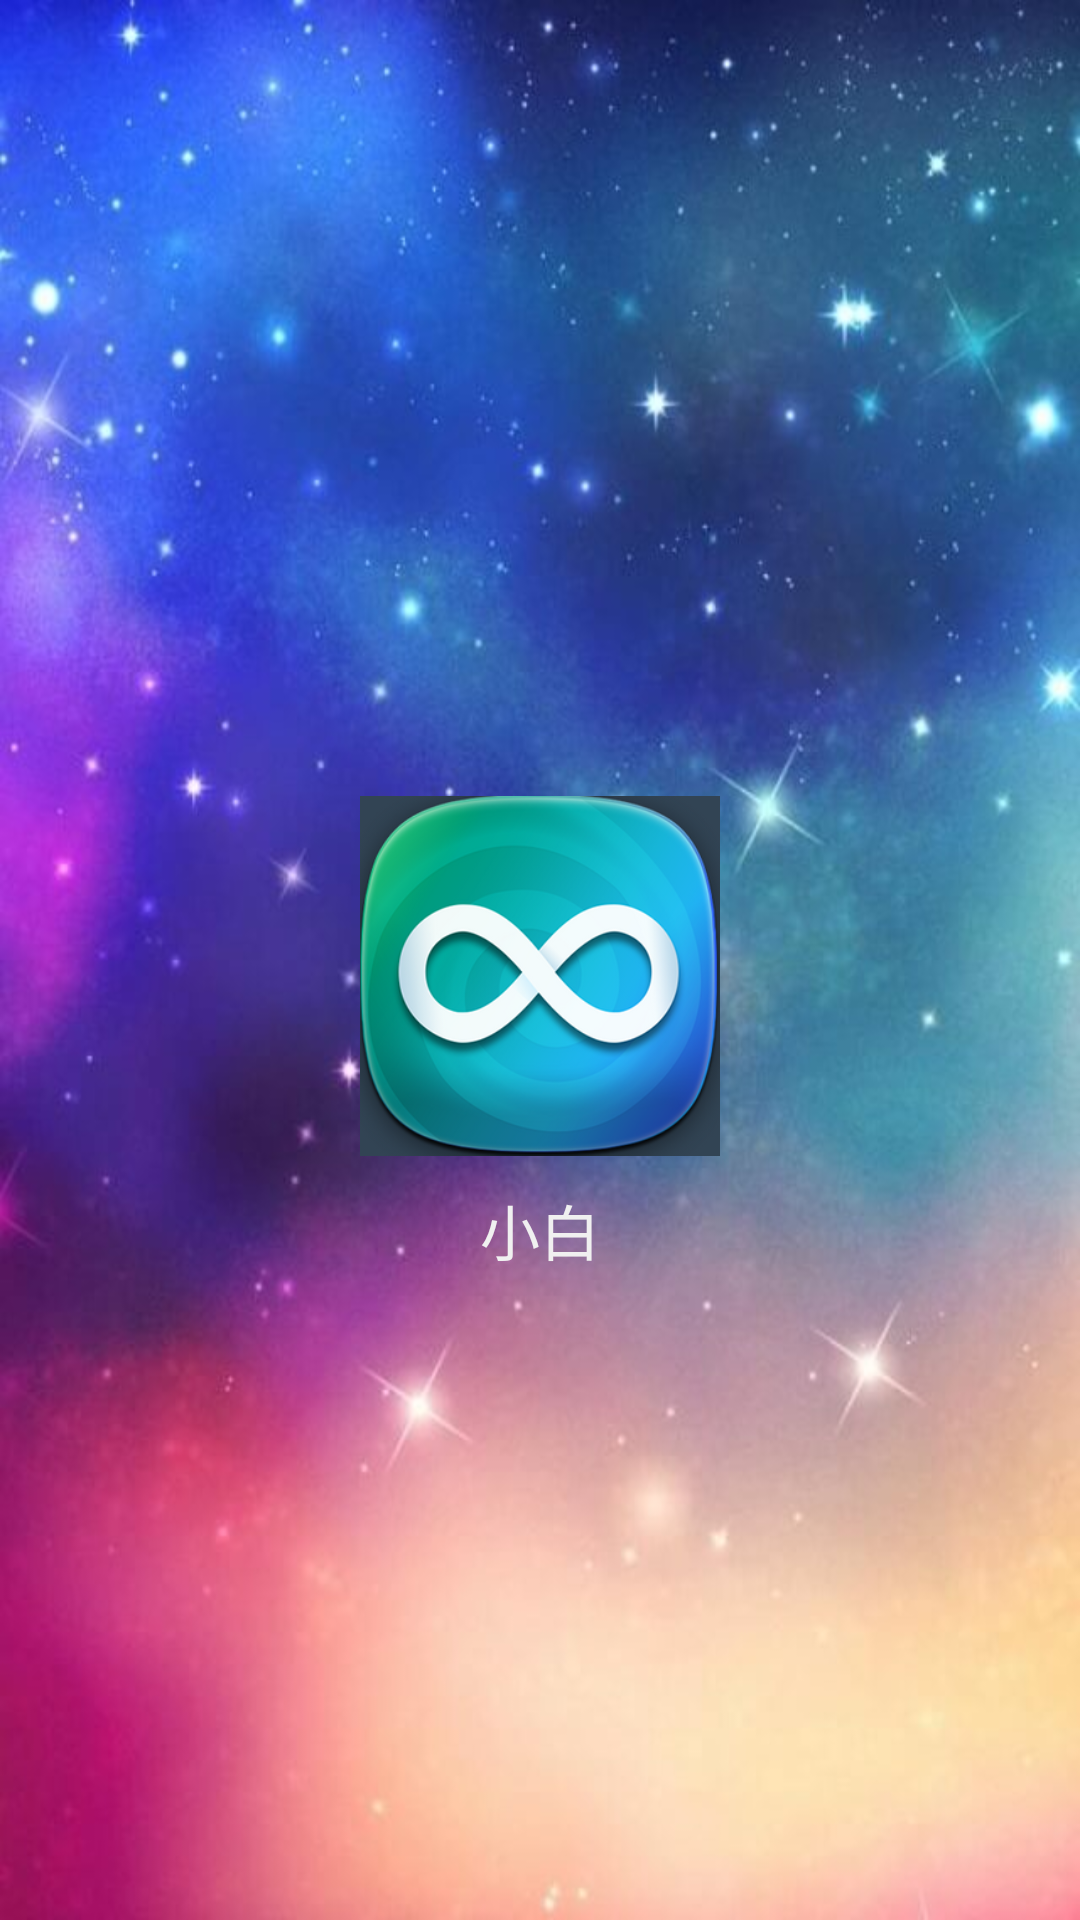

Write the Android layout XML for this screen, with the resource values it uses.
<!-- AndroidManifest.xml: application theme AppTheme -->
<!-- res/layout/drawer_header.xml -->
<?xml version="1.0" encoding="utf-8"?>
<LinearLayout
    xmlns:android="http://schemas.android.com/apk/res/android"
    android:layout_width="wrap_content"
    android:layout_height="250dp"
    android:gravity="center"
    android:background="@mipmap/img_frame_background"
    android:orientation="vertical" >

    <ImageView
        android:id="@+id/head_image"
        android:layout_width="120dp"
        android:layout_height="120dp"

        android:layout_marginTop="50dp"
        android:scaleType="centerCrop"
        android:src="@mipmap/ic_launcher"
        />

    <TextView
        android:layout_width="fill_parent"
        android:layout_height="wrap_content"
        android:layout_below="@id/head_image"
        android:gravity="center"
        android:text="小白"
        android:layout_marginTop="10dp"
        android:textColor="#f0f0f0"
        android:textSize="20sp" />


</LinearLayout>
<!-- resources referenced by this layout -->
<resources>
  <!-- mipmap ic_launcher: png bitmap (mipmap-xxhdpi, 146523 bytes) -->
  <!-- mipmap img_frame_background: jpg bitmap (mipmap-xhdpi, 55526 bytes) -->
  <style name="AppTheme" parent="Theme.AppCompat.Light.NoActionBar">
          
          <item name="colorPrimary">@color/colorPrimary</item>
          <item name="colorPrimaryDark">@color/colorPrimaryDark</item>
          <item name="colorAccent">@color/colorAccent</item>
      </style>
  <color name="colorPrimary">#3F51B5</color>
  <color name="colorPrimaryDark">#303F9F</color>
  <color name="colorAccent">#FF4081</color>
</resources>
